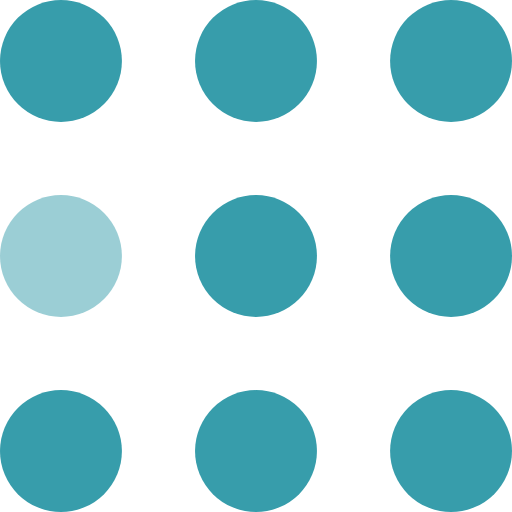
t = 0.00 s
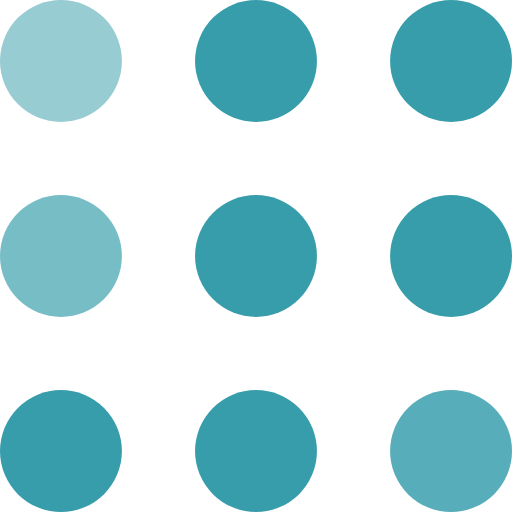
t = 0.30 s
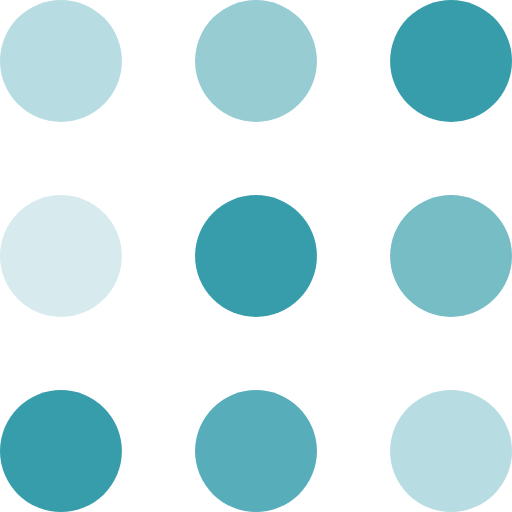
t = 0.60 s
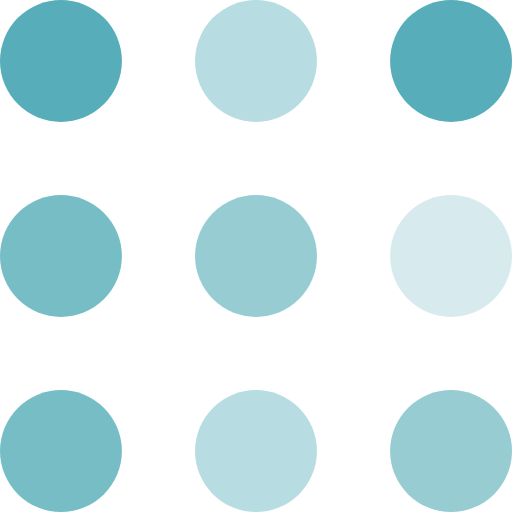
t = 0.90 s
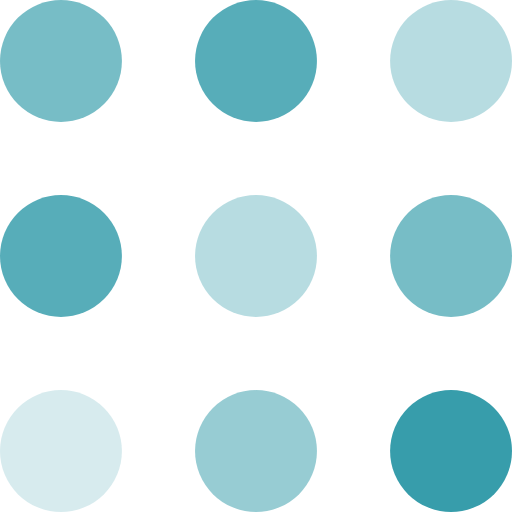
t = 1.20 s
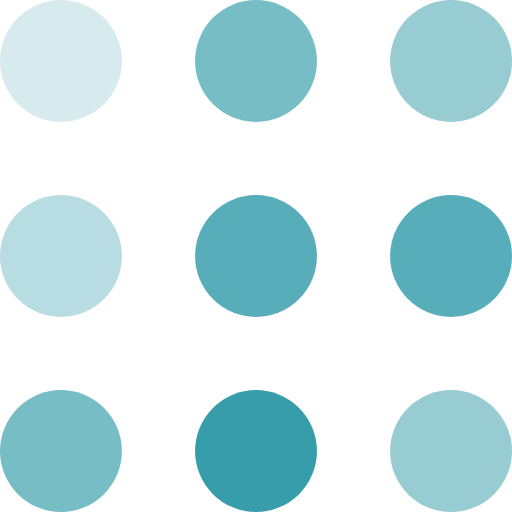
t = 1.50 s

The animated SVG that drew these frames (rendered in a browser with its animation timeline set to each time). Animation: 9 SMIL elements (animate=9); one cycle of 1.80 s, repeats indefinitely.

<svg width="105" height="105" viewBox="0 0 105 105" xmlns="http://www.w3.org/2000/svg" fill="#379dab">
    <circle cx="12.5" cy="12.5" r="12.5">
        <animate attributeName="fill-opacity"
         begin="0s" dur="1s"
         values="1;.2;1" calcMode="linear"
         repeatCount="indefinite" />
    </circle>
    <circle cx="12.5" cy="52.5" r="12.5" fill-opacity=".5">
        <animate attributeName="fill-opacity"
         begin="100ms" dur="1s"
         values="1;.2;1" calcMode="linear"
         repeatCount="indefinite" />
    </circle>
    <circle cx="52.5" cy="12.5" r="12.5">
        <animate attributeName="fill-opacity"
         begin="300ms" dur="1s"
         values="1;.2;1" calcMode="linear"
         repeatCount="indefinite" />
    </circle>
    <circle cx="52.5" cy="52.5" r="12.5">
        <animate attributeName="fill-opacity"
         begin="600ms" dur="1s"
         values="1;.2;1" calcMode="linear"
         repeatCount="indefinite" />
    </circle>
    <circle cx="92.5" cy="12.5" r="12.5">
        <animate attributeName="fill-opacity"
         begin="800ms" dur="1s"
         values="1;.2;1" calcMode="linear"
         repeatCount="indefinite" />
    </circle>
    <circle cx="92.5" cy="52.5" r="12.5">
        <animate attributeName="fill-opacity"
         begin="400ms" dur="1s"
         values="1;.2;1" calcMode="linear"
         repeatCount="indefinite" />
    </circle>
    <circle cx="12.5" cy="92.5" r="12.5">
        <animate attributeName="fill-opacity"
         begin="700ms" dur="1s"
         values="1;.2;1" calcMode="linear"
         repeatCount="indefinite" />
    </circle>
    <circle cx="52.5" cy="92.5" r="12.5">
        <animate attributeName="fill-opacity"
         begin="500ms" dur="1s"
         values="1;.2;1" calcMode="linear"
         repeatCount="indefinite" />
    </circle>
    <circle cx="92.5" cy="92.5" r="12.5">
        <animate attributeName="fill-opacity"
         begin="200ms" dur="1s"
         values="1;.2;1" calcMode="linear"
         repeatCount="indefinite" />
    </circle>
</svg>
